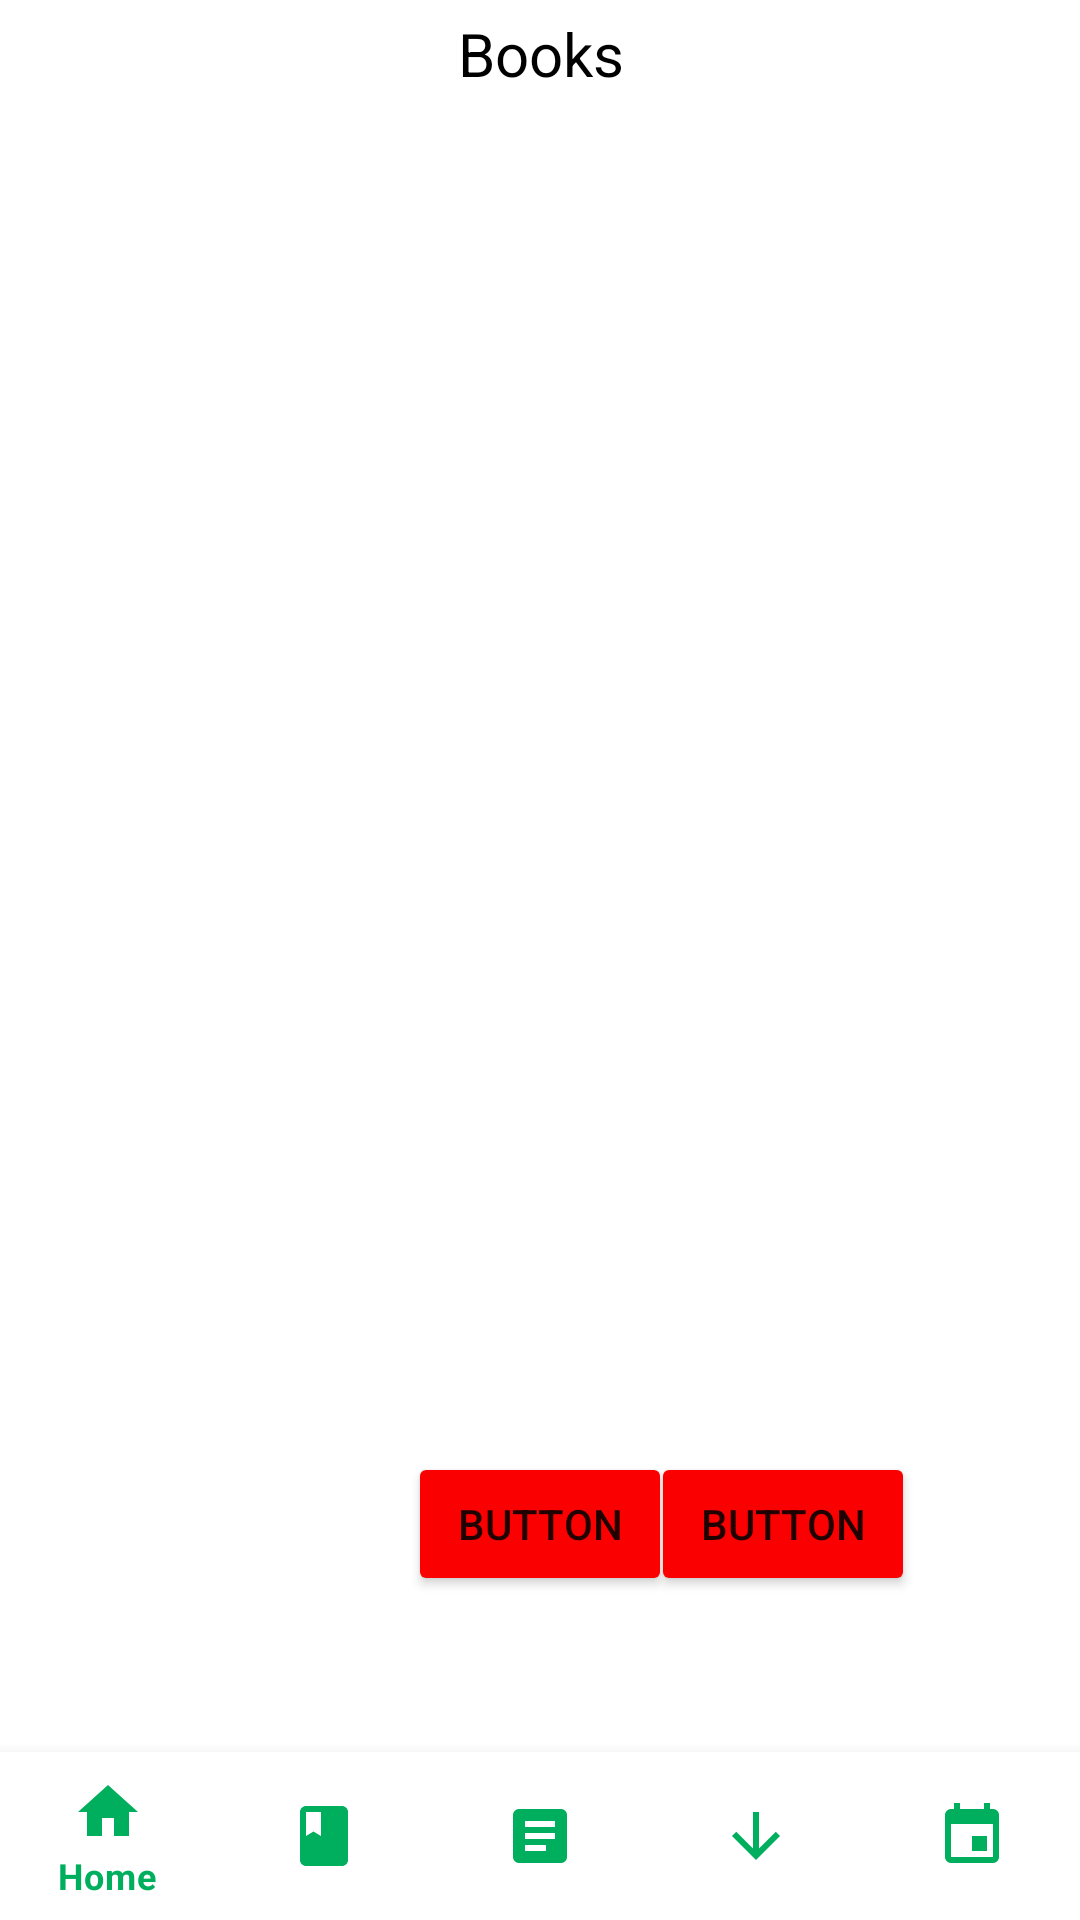

Produce the Android XML layout that renders to this screen, including the resource entries it uses.
<!-- AndroidManifest.xml: application theme Theme.MADCODE -->
<!-- res/layout/activity_main.xml -->
<?xml version="1.0" encoding="utf-8"?>
<androidx.constraintlayout.widget.ConstraintLayout xmlns:android="http://schemas.android.com/apk/res/android"
    xmlns:app="http://schemas.android.com/apk/res-auto"
    xmlns:tools="http://schemas.android.com/tools"
    android:layout_width="match_parent"
    android:layout_height="match_parent"
    android:background="@color/white"
    tools:context=".MainActivity">


    <TextView
        android:id="@+id/textView33"
        android:layout_width="387dp"
        android:layout_height="36dp"
        android:gravity="center"
        android:text="@string/menu_bo"
        android:textColor="@color/black"
        android:textSize="20sp"
        app:layout_constraintEnd_toEndOf="parent"
        app:layout_constraintStart_toStartOf="parent"
        app:layout_constraintTop_toTopOf="parent" />

    <com.google.android.material.bottomnavigation.BottomNavigationView
        android:id="@+id/bottom_nav_main"
        android:layout_width="match_parent"
        android:layout_height="wrap_content"
        app:itemBackground="@color/white"
        app:itemIconTint="@color/main_color"
        app:itemTextColor="@color/main_color"
        app:labelVisibilityMode="selected"
        app:layout_constraintBottom_toBottomOf="parent"
        app:layout_constraintEnd_toEndOf="parent"
        app:layout_constraintHorizontal_bias="0.0"
        app:layout_constraintStart_toStartOf="parent"
        app:menu="@menu/bottom_nav_menu" />

    <LinearLayout
        android:layout_width="392dp"
        android:layout_height="678dp"
        android:orientation="vertical"
        app:layout_constraintEnd_toEndOf="parent"
        app:layout_constraintHorizontal_bias="0.4"
        app:layout_constraintStart_toStartOf="parent"
        app:layout_constraintTop_toBottomOf="@+id/textView33">

        <androidx.recyclerview.widget.RecyclerView
            android:id="@+id/event_recycle"
            android:layout_width="match_parent"
            android:layout_height="wrap_content" />
    </LinearLayout>


    <Button
        android:id="@+id/button6"
        android:layout_width="wrap_content"
        android:layout_height="wrap_content"
        android:layout_marginTop="128dp"
        android:layout_marginBottom="108dp"
        android:onClick="MainToAllRequestBook"
        android:text="Button"
        app:backgroundTint="#FA0000"
        app:layout_constraintBottom_toBottomOf="parent"
        app:layout_constraintEnd_toEndOf="parent"
        app:layout_constraintStart_toStartOf="parent"
        app:layout_constraintTop_toBottomOf="@+id/textView" />

    <Button
        android:id="@+id/button7"
        android:layout_width="wrap_content"
        android:layout_height="wrap_content"
        android:layout_marginTop="12dp"
        android:layout_marginBottom="108dp"
        android:onClick="MainToSharemenu"
        android:text="Button"
        app:backgroundTint="#FA0000"
        app:layout_constraintBottom_toBottomOf="parent"
        app:layout_constraintEnd_toEndOf="parent"
        app:layout_constraintHorizontal_bias="0.798"
        app:layout_constraintStart_toStartOf="parent"
        app:layout_constraintTop_toBottomOf="@+id/textView"
        app:layout_constraintVertical_bias="0.0" />


</androidx.constraintlayout.widget.ConstraintLayout>
<!-- resources referenced by this layout -->
<resources>
  <color name="black">#FF000000</color>
  <color name="main_color">#00AF5D</color>
  <color name="white">#FFFFFFFF</color>
  <string name="menu_bo">Books</string>
  <style name="Theme.MADCODE" parent="Theme.MaterialComponents.DayNight.NoActionBar">
          
          <item name="colorPrimary">@color/purple_500</item>
          <item name="colorPrimaryVariant">@color/purple_700</item>
          <item name="colorOnPrimary">@color/white</item>
          
          <item name="colorSecondary">@color/teal_200</item>
          <item name="colorSecondaryVariant">@color/teal_700</item>
          <item name="colorOnSecondary">@color/black</item>
          
          <item name="android:statusBarColor" tools:targetApi="l">?attr/colorPrimaryVariant</item>
          
      </style>
  <color name="purple_500">#FF6200EE</color>
  <color name="purple_700">#FF3700B3</color>
  <color name="teal_200">#FF03DAC5</color>
  <color name="teal_700">#FF018786</color>
</resources>
